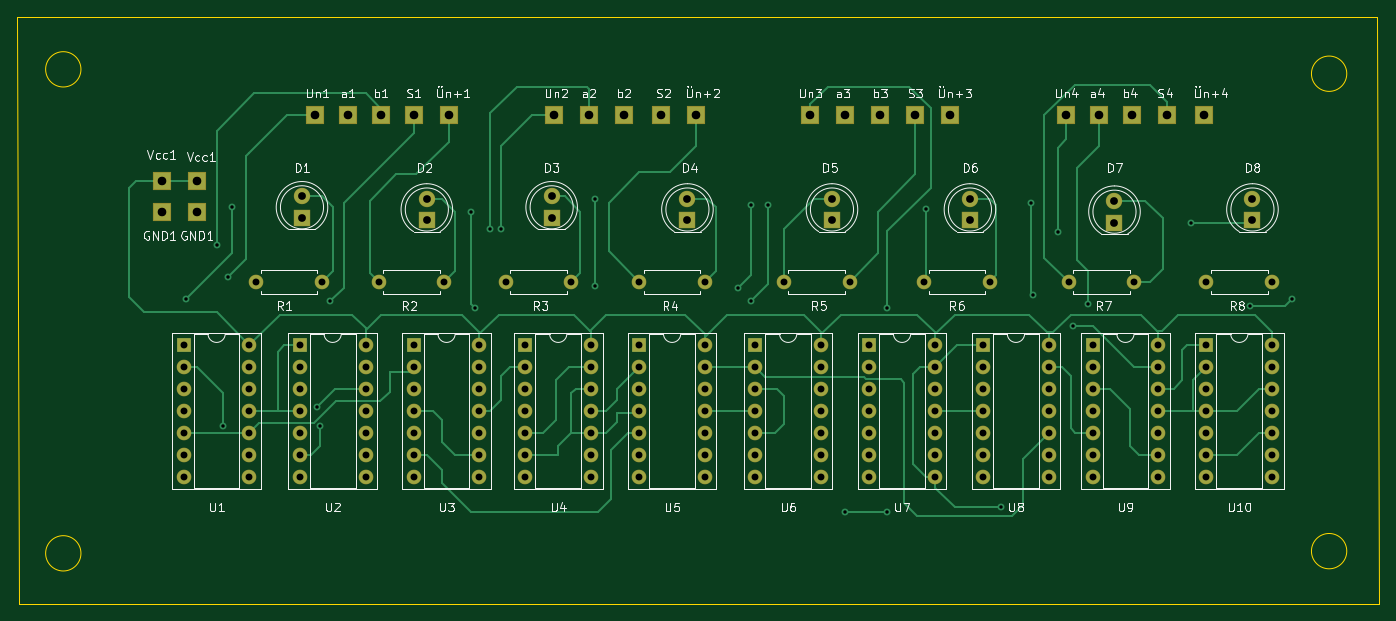
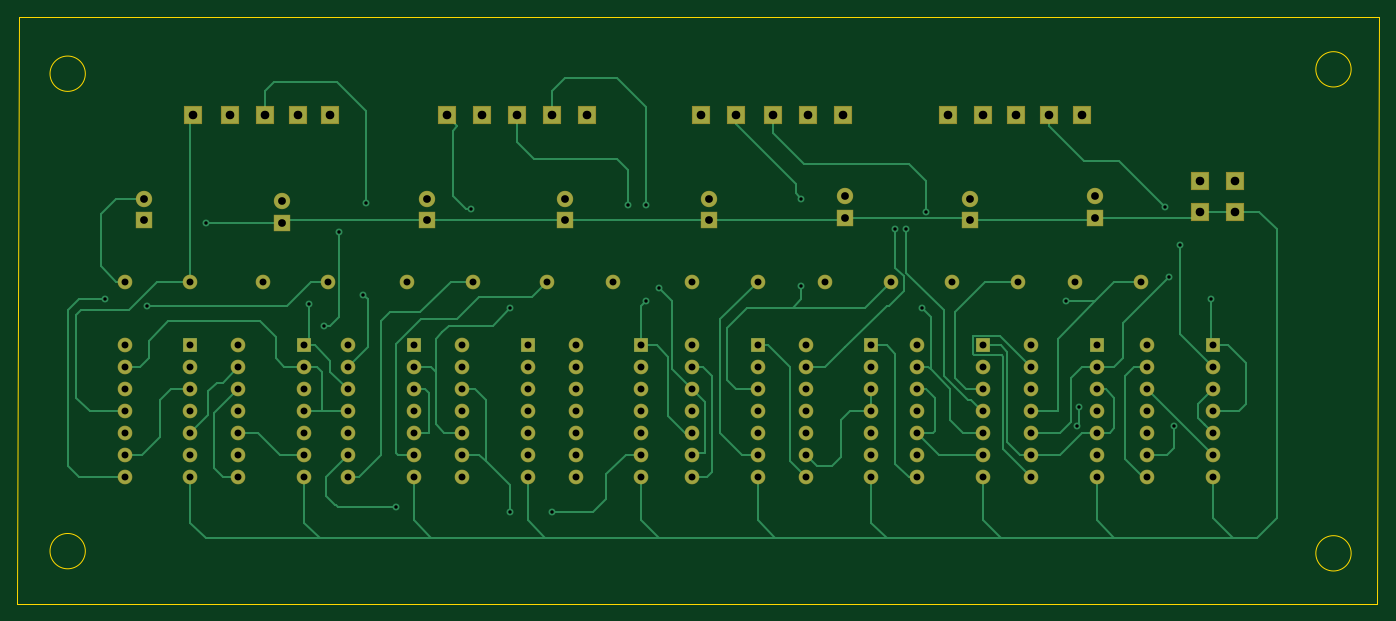
Circuit board: 11 layer files. Board 158.0 x 68.1 mm.
- bottom_copper: Addierer-B_Cu.gbr (34463 bytes)
- bottom_mask: Addierer-B_Mask.gbr (7071 bytes)
- paste: Addierer-B_Paste.gbr (474 bytes)
- bottom_silk: Addierer-B_SilkS.gbr (475 bytes)
- outline: Addierer-Edge_Cuts.gbr (1039 bytes)
- top_copper: Addierer-F_Cu.gbr (30977 bytes)
- top_mask: Addierer-F_Mask.gbr (7071 bytes)
- paste: Addierer-F_Paste.gbr (474 bytes)
- top_silk: Addierer-F_SilkS.gbr (49924 bytes)
- drill: Addierer-NPTH.drl (286 bytes)
- drill: Addierer-PTH.drl (4509 bytes)

=== bottom_copper: Addierer-B_Cu.gbr (34463 bytes, source omitted) ===
=== bottom_mask: Addierer-B_Mask.gbr (7071 bytes, source omitted) ===
=== paste: Addierer-B_Paste.gbr ===
%TF.GenerationSoftware,KiCad,Pcbnew,(5.1.6)-1*%
%TF.CreationDate,2020-12-20T18:33:48+01:00*%
%TF.ProjectId,Addierer,41646469-6572-4657-922e-6b696361645f,rev?*%
%TF.SameCoordinates,Original*%
%TF.FileFunction,Paste,Bot*%
%TF.FilePolarity,Positive*%
%FSLAX46Y46*%
G04 Gerber Fmt 4.6, Leading zero omitted, Abs format (unit mm)*
G04 Created by KiCad (PCBNEW (5.1.6)-1) date 2020-12-20 18:33:48*
%MOMM*%
%LPD*%
G01*
G04 APERTURE LIST*
G04 APERTURE END LIST*
M02*

=== bottom_silk: Addierer-B_SilkS.gbr ===
%TF.GenerationSoftware,KiCad,Pcbnew,(5.1.6)-1*%
%TF.CreationDate,2020-12-20T18:33:49+01:00*%
%TF.ProjectId,Addierer,41646469-6572-4657-922e-6b696361645f,rev?*%
%TF.SameCoordinates,Original*%
%TF.FileFunction,Legend,Bot*%
%TF.FilePolarity,Positive*%
%FSLAX46Y46*%
G04 Gerber Fmt 4.6, Leading zero omitted, Abs format (unit mm)*
G04 Created by KiCad (PCBNEW (5.1.6)-1) date 2020-12-20 18:33:49*
%MOMM*%
%LPD*%
G01*
G04 APERTURE LIST*
G04 APERTURE END LIST*
M02*

=== outline: Addierer-Edge_Cuts.gbr ===
%TF.GenerationSoftware,KiCad,Pcbnew,(5.1.6)-1*%
%TF.CreationDate,2020-12-20T18:33:49+01:00*%
%TF.ProjectId,Addierer,41646469-6572-4657-922e-6b696361645f,rev?*%
%TF.SameCoordinates,Original*%
%TF.FileFunction,Profile,NP*%
%FSLAX46Y46*%
G04 Gerber Fmt 4.6, Leading zero omitted, Abs format (unit mm)*
G04 Created by KiCad (PCBNEW (5.1.6)-1) date 2020-12-20 18:33:49*
%MOMM*%
%LPD*%
G01*
G04 APERTURE LIST*
%TA.AperFunction,Profile*%
%ADD10C,0.050000*%
%TD*%
G04 APERTURE END LIST*
D10*
X193055813Y-93218000D02*
G75*
G03*
X193055813Y-93218000I-2047813J0D01*
G01*
X193055813Y-148590000D02*
G75*
G03*
X193055813Y-148590000I-2047813J0D01*
G01*
X46243813Y-148844000D02*
G75*
G03*
X46243813Y-148844000I-2047813J0D01*
G01*
X46243813Y-92710000D02*
G75*
G03*
X46243813Y-92710000I-2047813J0D01*
G01*
X39116000Y-154686000D02*
X38862000Y-86614000D01*
X196850000Y-154686000D02*
X39116000Y-154686000D01*
X196596000Y-86614000D02*
X196850000Y-154686000D01*
X38862000Y-86614000D02*
X196596000Y-86614000D01*
M02*

=== top_copper: Addierer-F_Cu.gbr (30977 bytes, source omitted) ===
=== top_mask: Addierer-F_Mask.gbr (7071 bytes, source omitted) ===
=== paste: Addierer-F_Paste.gbr ===
%TF.GenerationSoftware,KiCad,Pcbnew,(5.1.6)-1*%
%TF.CreationDate,2020-12-20T18:33:48+01:00*%
%TF.ProjectId,Addierer,41646469-6572-4657-922e-6b696361645f,rev?*%
%TF.SameCoordinates,Original*%
%TF.FileFunction,Paste,Top*%
%TF.FilePolarity,Positive*%
%FSLAX46Y46*%
G04 Gerber Fmt 4.6, Leading zero omitted, Abs format (unit mm)*
G04 Created by KiCad (PCBNEW (5.1.6)-1) date 2020-12-20 18:33:48*
%MOMM*%
%LPD*%
G01*
G04 APERTURE LIST*
G04 APERTURE END LIST*
M02*

=== top_silk: Addierer-F_SilkS.gbr (49924 bytes, source omitted) ===
=== drill: Addierer-NPTH.drl ===
M48
; DRILL file {KiCad (5.1.6)-1} date 12/20/20 18:33:45
; FORMAT={-:-/ absolute / metric / decimal}
; #@! TF.CreationDate,2020-12-20T18:33:45+01:00
; #@! TF.GenerationSoftware,Kicad,Pcbnew,(5.1.6)-1
; #@! TF.FileFunction,NonPlated,1,2,NPTH
FMAT,2
METRIC
%
G90
G05
T0
M30

=== drill: Addierer-PTH.drl ===
M48
; DRILL file {KiCad (5.1.6)-1} date 12/20/20 18:33:45
; FORMAT={-:-/ absolute / metric / decimal}
; #@! TF.CreationDate,2020-12-20T18:33:45+01:00
; #@! TF.GenerationSoftware,Kicad,Pcbnew,(5.1.6)-1
; #@! TF.FileFunction,Plated,1,2,PTH
FMAT,2
METRIC
T1C0.400
T2C0.800
T3C0.900
T4C1.000
%
G90
G05
T1
X58.42Y-119.38
X61.976Y-113.03
X62.738Y-134.112
X63.246Y-116.84
X63.754Y-108.712
X73.66Y-131.826
X73.919Y-134.117
X75.184Y-119.634
X86.36Y-110.236
X91.44Y-109.22
X91.948Y-120.396
X93.726Y-111.252
X94.996Y-111.252
X105.918Y-107.696
X105.918Y-117.856
X122.428Y-118.11
X123.952Y-108.458
X123.952Y-119.634
X125.984Y-108.458
X134.874Y-144.018
X139.7Y-120.396
X139.7Y-144.018
X144.272Y-108.966
X152.908Y-143.51
X156.464Y-108.204
X156.718Y-118.872
X159.525Y-111.519
X161.29Y-122.428
X163.068Y-119.888
X175.006Y-110.49
X181.864Y-120.142
X186.69Y-119.38
T2
X176.784Y-124.714
X176.784Y-127.254
X176.784Y-129.794
X176.784Y-132.334
X176.784Y-134.874
X176.784Y-137.414
X176.784Y-139.954
X184.404Y-124.714
X184.404Y-127.254
X184.404Y-129.794
X184.404Y-132.334
X184.404Y-134.874
X184.404Y-137.414
X184.404Y-139.954
X124.46Y-124.714
X124.46Y-127.254
X124.46Y-129.794
X124.46Y-132.334
X124.46Y-134.874
X124.46Y-137.414
X124.46Y-139.954
X132.08Y-124.714
X132.08Y-127.254
X132.08Y-129.794
X132.08Y-132.334
X132.08Y-134.874
X132.08Y-137.414
X132.08Y-139.954
X80.772Y-117.348
X88.392Y-117.348
X144.018Y-117.348
X151.638Y-117.348
X66.548Y-117.348
X74.168Y-117.348
X71.628Y-124.714
X71.628Y-127.254
X71.628Y-129.794
X71.628Y-132.334
X71.628Y-134.874
X71.628Y-137.414
X71.628Y-139.954
X79.248Y-124.714
X79.248Y-127.254
X79.248Y-129.794
X79.248Y-132.334
X79.248Y-134.874
X79.248Y-137.414
X79.248Y-139.954
X163.576Y-124.714
X163.576Y-127.254
X163.576Y-129.794
X163.576Y-132.334
X163.576Y-134.874
X163.576Y-137.414
X163.576Y-139.954
X171.196Y-124.714
X171.196Y-127.254
X171.196Y-129.794
X171.196Y-132.334
X171.196Y-134.874
X171.196Y-137.414
X171.196Y-139.954
X58.166Y-124.714
X58.166Y-127.254
X58.166Y-129.794
X58.166Y-132.334
X58.166Y-134.874
X58.166Y-137.414
X58.166Y-139.954
X65.786Y-124.714
X65.786Y-127.254
X65.786Y-129.794
X65.786Y-132.334
X65.786Y-134.874
X65.786Y-137.414
X65.786Y-139.954
X84.836Y-124.714
X84.836Y-127.254
X84.836Y-129.794
X84.836Y-132.334
X84.836Y-134.874
X84.836Y-137.414
X84.836Y-139.954
X92.456Y-124.714
X92.456Y-127.254
X92.456Y-129.794
X92.456Y-132.334
X92.456Y-134.874
X92.456Y-137.414
X92.456Y-139.954
X160.782Y-117.348
X168.402Y-117.348
X110.998Y-124.714
X110.998Y-127.254
X110.998Y-129.794
X110.998Y-132.334
X110.998Y-134.874
X110.998Y-137.414
X110.998Y-139.954
X118.618Y-124.714
X118.618Y-127.254
X118.618Y-129.794
X118.618Y-132.334
X118.618Y-134.874
X118.618Y-137.414
X118.618Y-139.954
X150.876Y-124.714
X150.876Y-127.254
X150.876Y-129.794
X150.876Y-132.334
X150.876Y-134.874
X150.876Y-137.414
X150.876Y-139.954
X158.496Y-124.714
X158.496Y-127.254
X158.496Y-129.794
X158.496Y-132.334
X158.496Y-134.874
X158.496Y-137.414
X158.496Y-139.954
X127.762Y-117.348
X135.382Y-117.348
X176.784Y-117.348
X184.404Y-117.348
X137.668Y-124.714
X137.668Y-127.254
X137.668Y-129.794
X137.668Y-132.334
X137.668Y-134.874
X137.668Y-137.414
X137.668Y-139.954
X145.288Y-124.714
X145.288Y-127.254
X145.288Y-129.794
X145.288Y-132.334
X145.288Y-134.874
X145.288Y-137.414
X145.288Y-139.954
X110.998Y-117.348
X118.618Y-117.348
X97.79Y-124.714
X97.79Y-127.254
X97.79Y-129.794
X97.79Y-132.334
X97.79Y-134.874
X97.79Y-137.414
X97.79Y-139.954
X105.41Y-124.714
X105.41Y-127.254
X105.41Y-129.794
X105.41Y-132.334
X105.41Y-134.874
X105.41Y-137.414
X105.41Y-139.954
X95.504Y-117.348
X103.124Y-117.348
T3
X182.118Y-107.696
X182.118Y-110.236
X166.116Y-107.95
X166.116Y-110.49
X100.838Y-107.442
X100.838Y-109.982
X149.352Y-107.696
X149.352Y-110.236
X86.36Y-107.696
X86.36Y-110.236
X71.882Y-107.442
X71.882Y-109.982
X133.35Y-107.696
X133.35Y-110.236
X116.586Y-107.696
X116.586Y-110.236
T4
X101.092Y-98.044
X138.938Y-98.044
X164.338Y-98.044
X88.9Y-98.044
X55.626Y-105.664
X73.406Y-98.044
X134.874Y-98.044
X117.602Y-98.044
X160.528Y-98.044
X77.216Y-98.044
X130.81Y-98.044
X172.212Y-98.044
X143.002Y-98.044
X109.22Y-98.044
X105.156Y-98.044
X59.69Y-109.22
X59.69Y-105.664
X84.836Y-98.044
X55.626Y-109.22
X113.538Y-98.044
X168.148Y-98.044
X176.53Y-98.044
X81.026Y-98.044
X147.066Y-98.044
T0
M30

